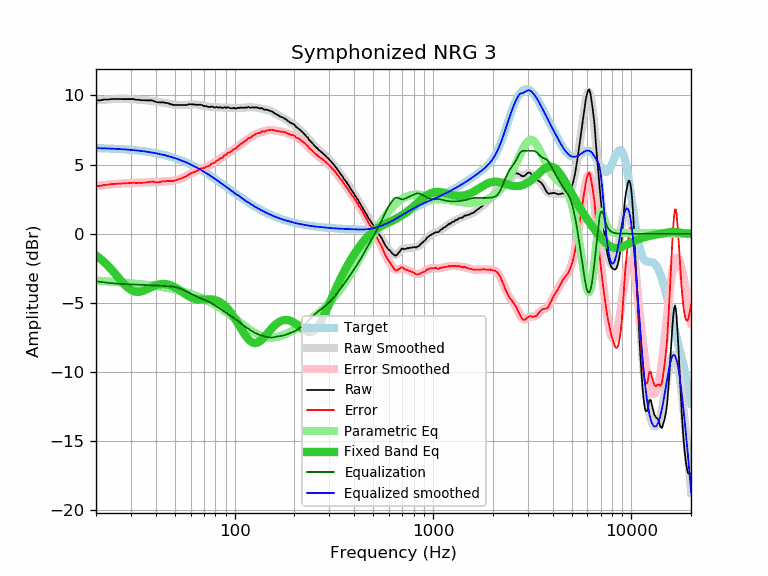

Source data for this figure (header and first rows):
frequency, raw, error, smoothed, error_smoothed, equalization, parametric_eq, equalized_raw, equalized_smoothed, target
20, 9.64, 3.45, 9.63, 3.44, -3.44, -1.57, 6.20, 6.19, 6.19
21, 9.64, 3.46, 9.66, 3.48, -3.48, -1.80, 6.16, 6.18, 6.18
22, 9.70, 3.53, 9.69, 3.52, -3.52, -2.05, 6.19, 6.17, 6.17
23, 9.70, 3.54, 9.71, 3.55, -3.55, -2.32, 6.15, 6.16, 6.16
24, 9.74, 3.59, 9.73, 3.58, -3.58, -2.61, 6.17, 6.15, 6.15
25, 9.74, 3.60, 9.74, 3.60, -3.60, -2.90, 6.14, 6.14, 6.14
26, 9.74, 3.62, 9.74, 3.62, -3.62, -3.19, 6.13, 6.12, 6.12
27, 9.73, 3.62, 9.74, 3.63, -3.63, -3.46, 6.10, 6.11, 6.11
28, 9.73, 3.64, 9.74, 3.64, -3.64, -3.70, 6.09, 6.10, 6.10
29, 9.73, 3.65, 9.73, 3.65, -3.65, -3.91, 6.08, 6.08, 6.08
30, 9.73, 3.67, 9.72, 3.66, -3.66, -4.06, 6.07, 6.06, 6.06
31, 9.73, 3.69, 9.71, 3.67, -3.67, -4.16, 6.06, 6.04, 6.04
32, 9.68, 3.66, 9.70, 3.68, -3.68, -4.20, 6.00, 6.02, 6.02
33, 9.68, 3.68, 9.69, 3.69, -3.69, -4.20, 6.00, 6.00, 6.00
34, 9.65, 3.67, 9.67, 3.70, -3.70, -4.16, 5.96, 5.98, 5.98
35, 9.65, 3.70, 9.66, 3.70, -3.70, -4.10, 5.95, 5.96, 5.96
36, 9.64, 3.71, 9.64, 3.71, -3.71, -4.02, 5.93, 5.93, 5.93
37, 9.64, 3.74, 9.63, 3.72, -3.72, -3.94, 5.92, 5.91, 5.91
38, 9.64, 3.76, 9.61, 3.73, -3.73, -3.86, 5.91, 5.88, 5.88
39, 9.61, 3.76, 9.59, 3.74, -3.74, -3.79, 5.88, 5.85, 5.85
40, 9.53, 3.71, 9.56, 3.74, -3.74, -3.73, 5.79, 5.82, 5.82
41, 9.50, 3.71, 9.54, 3.75, -3.75, -3.68, 5.75, 5.79, 5.79
42, 9.50, 3.74, 9.52, 3.76, -3.76, -3.65, 5.75, 5.76, 5.76
43, 9.49, 3.77, 9.49, 3.77, -3.77, -3.63, 5.73, 5.73, 5.73
44, 9.49, 3.80, 9.47, 3.78, -3.78, -3.63, 5.72, 5.69, 5.69
45, 9.45, 3.80, 9.44, 3.78, -3.78, -3.64, 5.67, 5.66, 5.66
46, 9.45, 3.83, 9.42, 3.79, -3.79, -3.67, 5.66, 5.62, 5.62
47, 9.38, 3.80, 9.39, 3.81, -3.81, -3.71, 5.58, 5.58, 5.58
48, 9.35, 3.81, 9.36, 3.82, -3.82, -3.76, 5.53, 5.54, 5.54
49, 9.31, 3.81, 9.34, 3.84, -3.84, -3.81, 5.48, 5.51, 5.51
50, 9.31, 3.85, 9.32, 3.86, -3.86, -3.88, 5.46, 5.46, 5.46
51, 9.30, 3.88, 9.31, 3.89, -3.89, -3.95, 5.42, 5.42, 5.42
52, 9.30, 3.92, 9.30, 3.92, -3.92, -4.02, 5.38, 5.38, 5.38
53, 9.30, 3.97, 9.30, 3.96, -3.96, -4.10, 5.34, 5.34, 5.34
54, 9.30, 4.01, 9.30, 4.01, -4.01, -4.18, 5.30, 5.29, 5.29
55, 9.30, 4.06, 9.30, 4.06, -4.06, -4.26, 5.24, 5.25, 5.25
56, 9.30, 4.10, 9.31, 4.11, -4.11, -4.34, 5.19, 5.20, 5.20
57, 9.30, 4.15, 9.32, 4.17, -4.17, -4.41, 5.13, 5.15, 5.15
58, 9.33, 4.23, 9.33, 4.23, -4.23, -4.48, 5.11, 5.11, 5.11
59, 9.36, 4.31, 9.34, 4.28, -4.28, -4.54, 5.08, 5.06, 5.06
60, 9.36, 4.36, 9.35, 4.34, -4.34, -4.59, 5.02, 5.01, 5.01
61, 9.35, 4.40, 9.35, 4.39, -4.39, -4.63, 4.96, 4.96, 4.96
62, 9.35, 4.45, 9.35, 4.44, -4.44, -4.67, 4.91, 4.91, 4.91
63, 9.33, 4.48, 9.35, 4.49, -4.49, -4.70, 4.84, 4.86, 4.86
64, 9.33, 4.53, 9.34, 4.54, -4.54, -4.72, 4.80, 4.80, 4.80
65, 9.31, 4.56, 9.33, 4.58, -4.58, -4.74, 4.73, 4.75, 4.75
66, 9.32, 4.62, 9.32, 4.62, -4.62, -4.75, 4.70, 4.70, 4.70
67, 9.33, 4.69, 9.31, 4.66, -4.66, -4.75, 4.67, 4.65, 4.65
68, 9.31, 4.72, 9.29, 4.70, -4.70, -4.75, 4.62, 4.59, 4.59
69, 9.27, 4.73, 9.27, 4.73, -4.73, -4.75, 4.54, 4.54, 4.54
70, 9.23, 4.75, 9.25, 4.77, -4.77, -4.75, 4.47, 4.49, 4.49
71, 9.21, 4.78, 9.23, 4.80, -4.80, -4.75, 4.41, 4.43, 4.43
72, 9.23, 4.86, 9.21, 4.84, -4.84, -4.74, 4.40, 4.38, 4.38
73, 9.19, 4.87, 9.20, 4.88, -4.88, -4.74, 4.32, 4.32, 4.32
74, 9.16, 4.89, 9.19, 4.92, -4.92, -4.74, 4.25, 4.27, 4.27
75, 9.15, 4.94, 9.18, 4.96, -4.96, -4.74, 4.19, 4.21, 4.21
76, 9.19, 5.03, 9.17, 5.01, -5.01, -4.74, 4.19, 4.16, 4.16
77, 9.19, 5.09, 9.16, 5.06, -5.06, -4.75, 4.14, 4.11, 4.11
78, 9.16, 5.11, 9.16, 5.10, -5.10, -4.76, 4.06, 4.05, 4.05
79, 9.12, 5.12, 9.15, 5.15, -5.15, -4.78, 3.97, 4.00, 4.00
... 553 more rows
